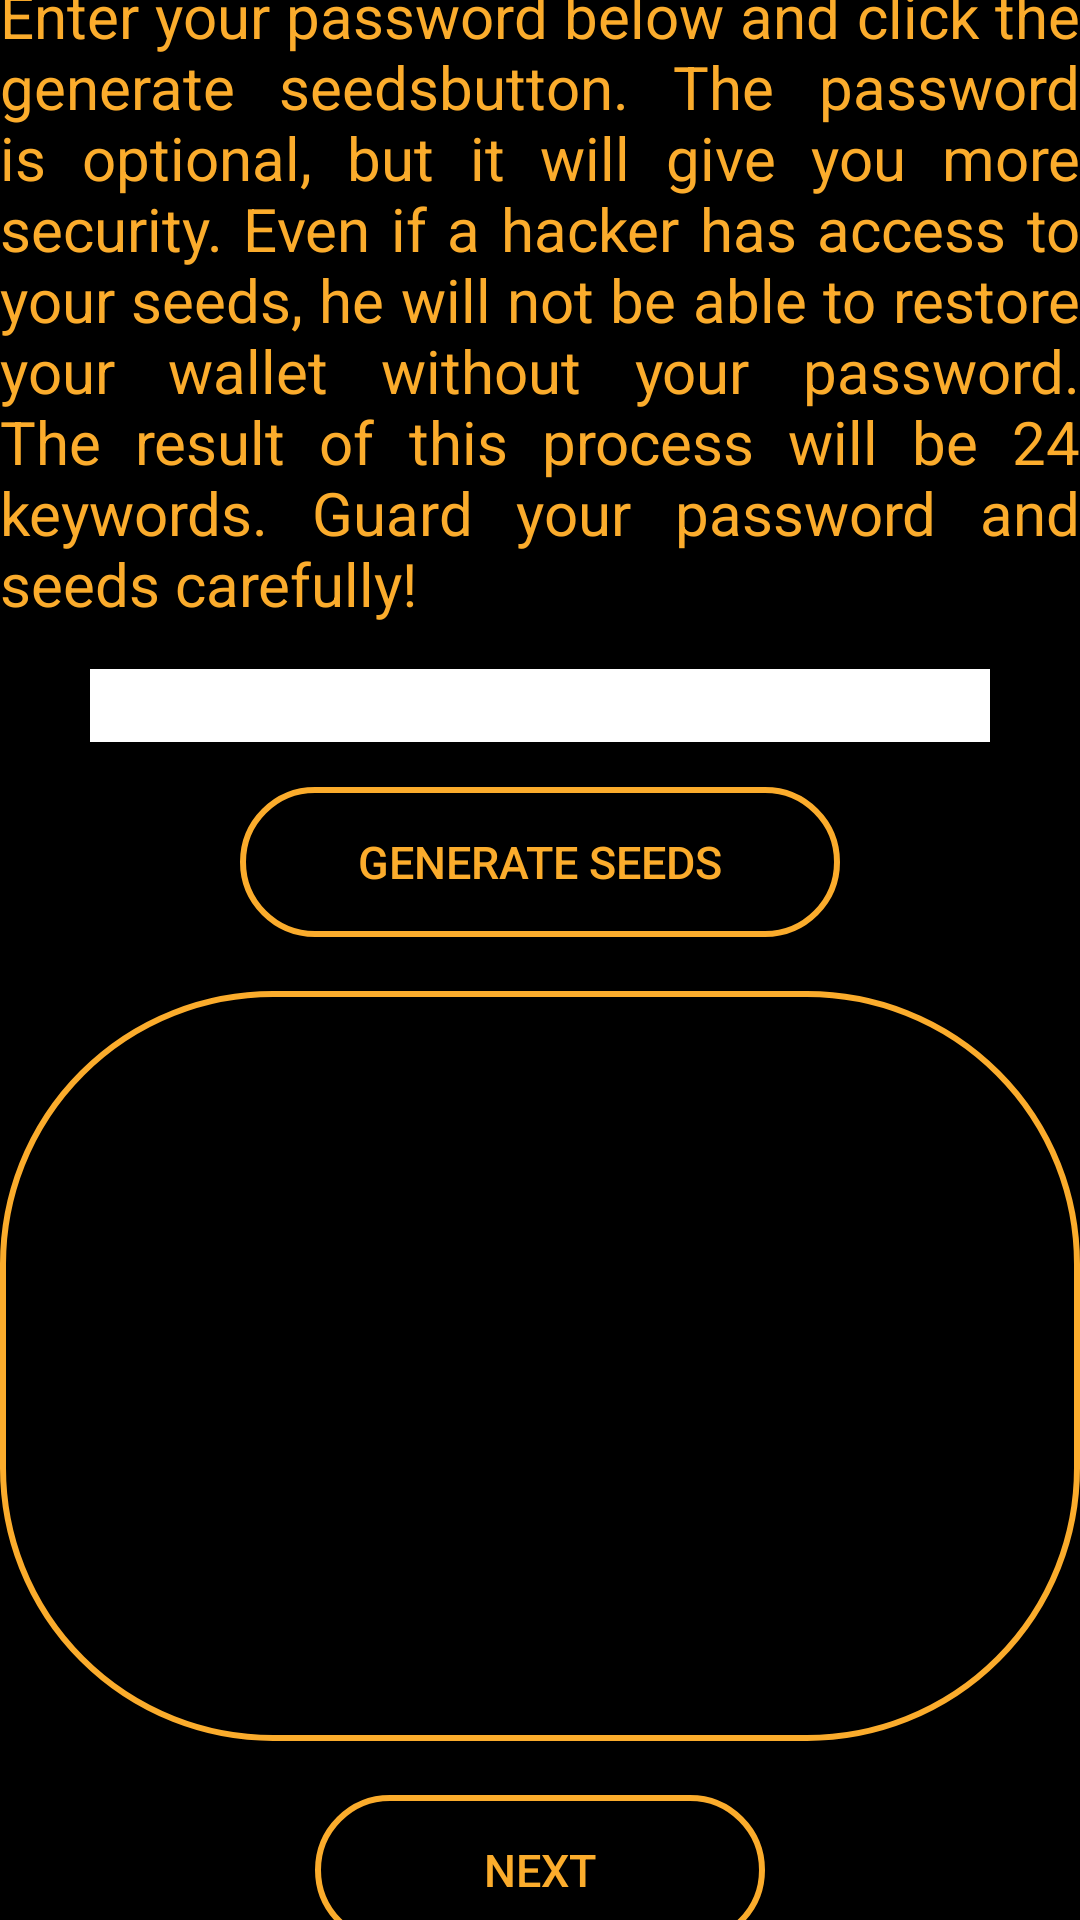

The Android layout XML behind this screen, and the referenced resources:
<!-- AndroidManifest.xml: activity theme AppTheme -->
<!-- res/layout/register.xml -->
<?xml version="1.0" encoding="utf-8"?>
<LinearLayout xmlns:android="http://schemas.android.com/apk/res/android"
    android:layout_width="match_parent"
    android:layout_height="match_parent"
    android:background="@color/black"
    android:gravity="center"
    android:orientation="vertical">

    <TextView
        android:id="@+id/tv_register_warning"
        android:layout_width="match_parent"
        android:layout_height="wrap_content"
        android:justificationMode="inter_word"
        android:text="@string/tv_text_register_1"
        android:textColor="#FBAC2C"
        android:textSize="20sp" />

    <EditText
        android:id="@+id/et_register_seeds"
        android:layout_width="300sp"
        android:layout_height="wrap_content"
        android:layout_marginVertical="15sp"
        android:background="@color/white"
        android:inputType="textPassword" />

    <Button
        android:id="@+id/btn_register_generate_seeds"
        style="@style/btn_yellow_outline"
        android:layout_width="200sp"
        android:layout_height="50sp"
        android:text="@string/generate_seeds"
        android:textColor="#FBAC2C"
        android:textSize="15sp" />

    <TextView
        android:id="@+id/tv_register_seeds"
        style="@style/btn_yellow_outline"
        android:layout_width="match_parent"
        android:layout_height="250sp"
        android:layout_marginVertical="18sp"
        android:gravity="center"
        android:justificationMode="inter_word"
        android:lineSpacingExtra="13sp"
        android:text=""
        android:textAlignment="center"
        android:textColor="#FBAC2C"
        android:textSize="15sp" />

    <Button
        android:id="@+id/btn_register_next"
        style="@style/btn_yellow_outline"
        android:layout_width="150sp"
        android:layout_height="50sp"
        android:text="@string/register_next"
        android:textColor="#FBAC2C"
        android:textSize="15sp" />
</LinearLayout>
<!-- resources referenced by this layout -->
<resources>
  <string name="generate_seeds">Generate Seeds</string>
  <string name="register_next">Next</string>
  <string name="tv_text_register_1">Enter your password below and click the "generate seeds" button. The password is optional, but it will give you more security. Even if a hacker has access to your seeds, he will not be able to restore your wallet without your password. The result of this process will be 24 keywords. Guard your password and seeds carefully!</string>
  <style name="btn_yellow_outline" parent="Widget.AppCompat.Button">
          <item name="android:background">@drawable/yellow_outline</item>
      </style>
  <style name="AppTheme" parent="Theme.AppCompat.Light.NoActionBar">
      </style>
  <!-- drawable yellow_outline (drawable) -->
  <?xml version="1.0" encoding="utf-8"?>
  <shape xmlns:android="http://schemas.android.com/apk/res/android"
      android:shape="rectangle">
      <solid android:color="@color/black" />
      <stroke
          android:width="2dp"
          android:color="#FBAC2C" />
      <corners android:radius="90dp" />
  </shape>
  <!-- not gathered from this repository: default colours our renderer supplied (Android Studio template values) -->
  <color name="black">#FF000000</color>
  <color name="white">#FFFFFFFF</color>
</resources>
